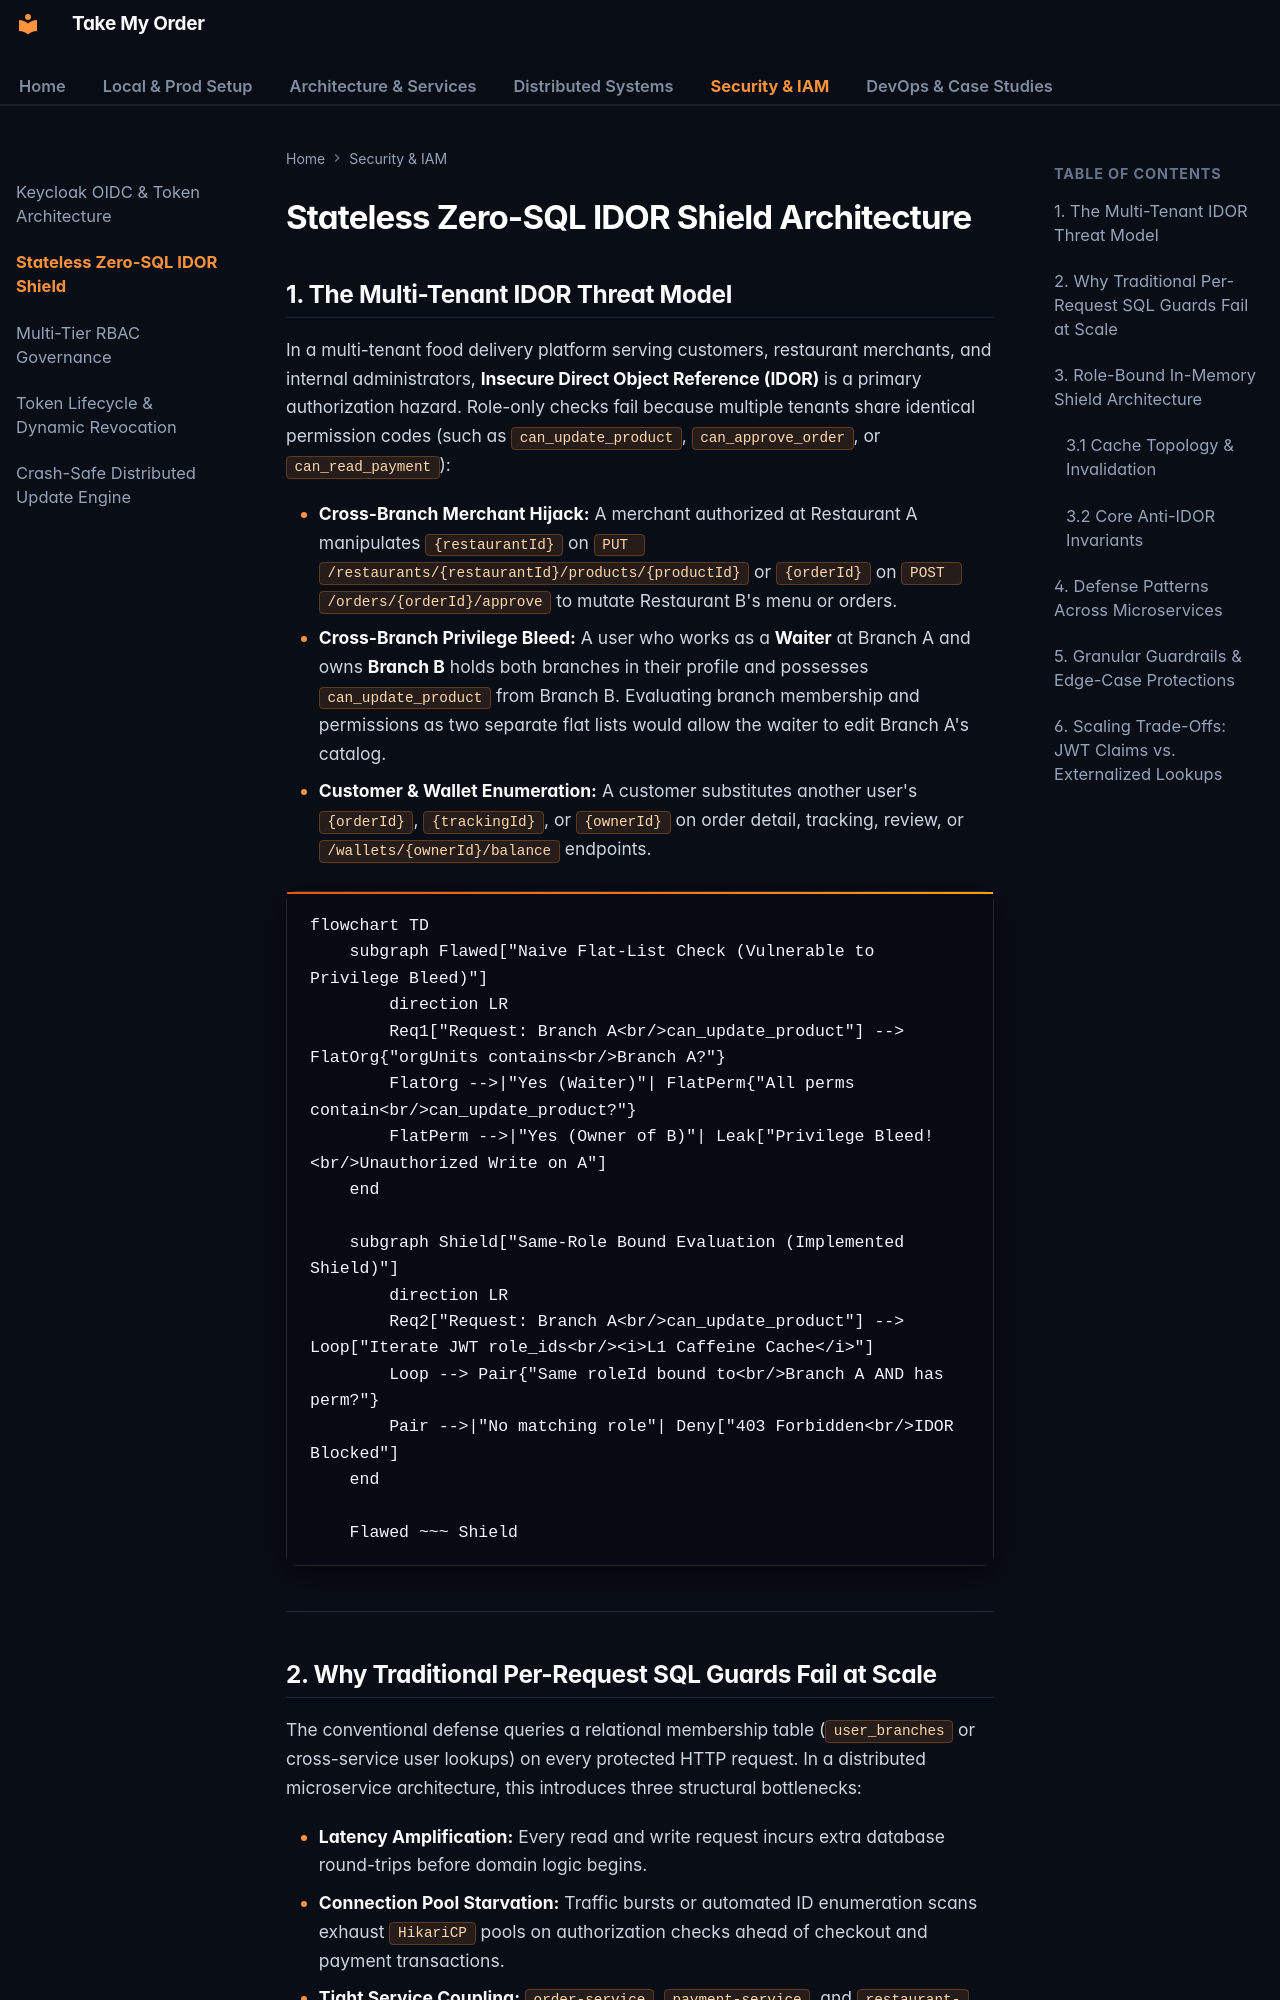

repository: OzerBerkay/take-my-order · page: security/stateless-idor-shield/index.html · generator: mkdocs

# Stateless Zero-SQL IDOR Shield Architecture

## 1. The Multi-Tenant IDOR Threat Model

In a multi-tenant food delivery platform serving customers, restaurant merchants, and internal administrators, **Insecure Direct Object Reference (IDOR)** is a primary authorization hazard. Role-only checks fail because multiple tenants share identical permission codes (such as `can_update_product`, `can_approve_order`, or `can_read_payment`):

* **Cross-Branch Merchant Hijack:** A merchant authorized at Restaurant A manipulates `{restaurantId}` on `PUT /restaurants/{restaurantId}/products/{productId}` or `{orderId}` on `POST /orders/{orderId}/approve` to mutate Restaurant B's menu or orders.
* **Cross-Branch Privilege Bleed:** A user who works as a **Waiter** at Branch A and owns **Branch B** holds both branches in their profile and possesses `can_update_product` from Branch B. Evaluating branch membership and permissions as two separate flat lists would allow the waiter to edit Branch A's catalog.
* **Customer & Wallet Enumeration:** A customer substitutes another user's `{orderId}`, `{trackingId}`, or `{ownerId}` on order detail, tracking, review, or `/wallets/{ownerId}/balance` endpoints.

```mermaid
flowchart TD
    subgraph Flawed["Naive Flat-List Check (Vulnerable to Privilege Bleed)"]
        direction LR
        Req1["Request: Branch A<br/>can_update_product"] --> FlatOrg{"orgUnits contains<br/>Branch A?"}
        FlatOrg -->|"Yes (Waiter)"| FlatPerm{"All perms contain<br/>can_update_product?"}
        FlatPerm -->|"Yes (Owner of B)"| Leak["Privilege Bleed!<br/>Unauthorized Write on A"]
    end

    subgraph Shield["Same-Role Bound Evaluation (Implemented Shield)"]
        direction LR
        Req2["Request: Branch A<br/>can_update_product"] --> Loop["Iterate JWT role_ids<br/><i>L1 Caffeine Cache</i>"]
        Loop --> Pair{"Same roleId bound to<br/>Branch A AND has perm?"}
        Pair -->|"No matching role"| Deny["403 Forbidden<br/>IDOR Blocked"]
    end

    Flawed ~~~ Shield
```

---

## 2. Why Traditional Per-Request SQL Guards Fail at Scale

The conventional defense queries a relational membership table (`user_branches` or cross-service user lookups) on every protected HTTP request. In a distributed microservice architecture, this introduces three structural bottlenecks:

* **Latency Amplification:** Every read and write request incurs extra database round-trips before domain logic begins.
* **Connection Pool Starvation:** Traffic bursts or automated ID enumeration scans exhaust `HikariCP` pools on authorization checks ahead of checkout and payment transactions.
* **Tight Service Coupling:** `order-service`, `payment-service`, and `restaurant-service` would either need synchronous HTTP calls back to `identity-service` or duplicate user-to-branch join tables across every database.

---
